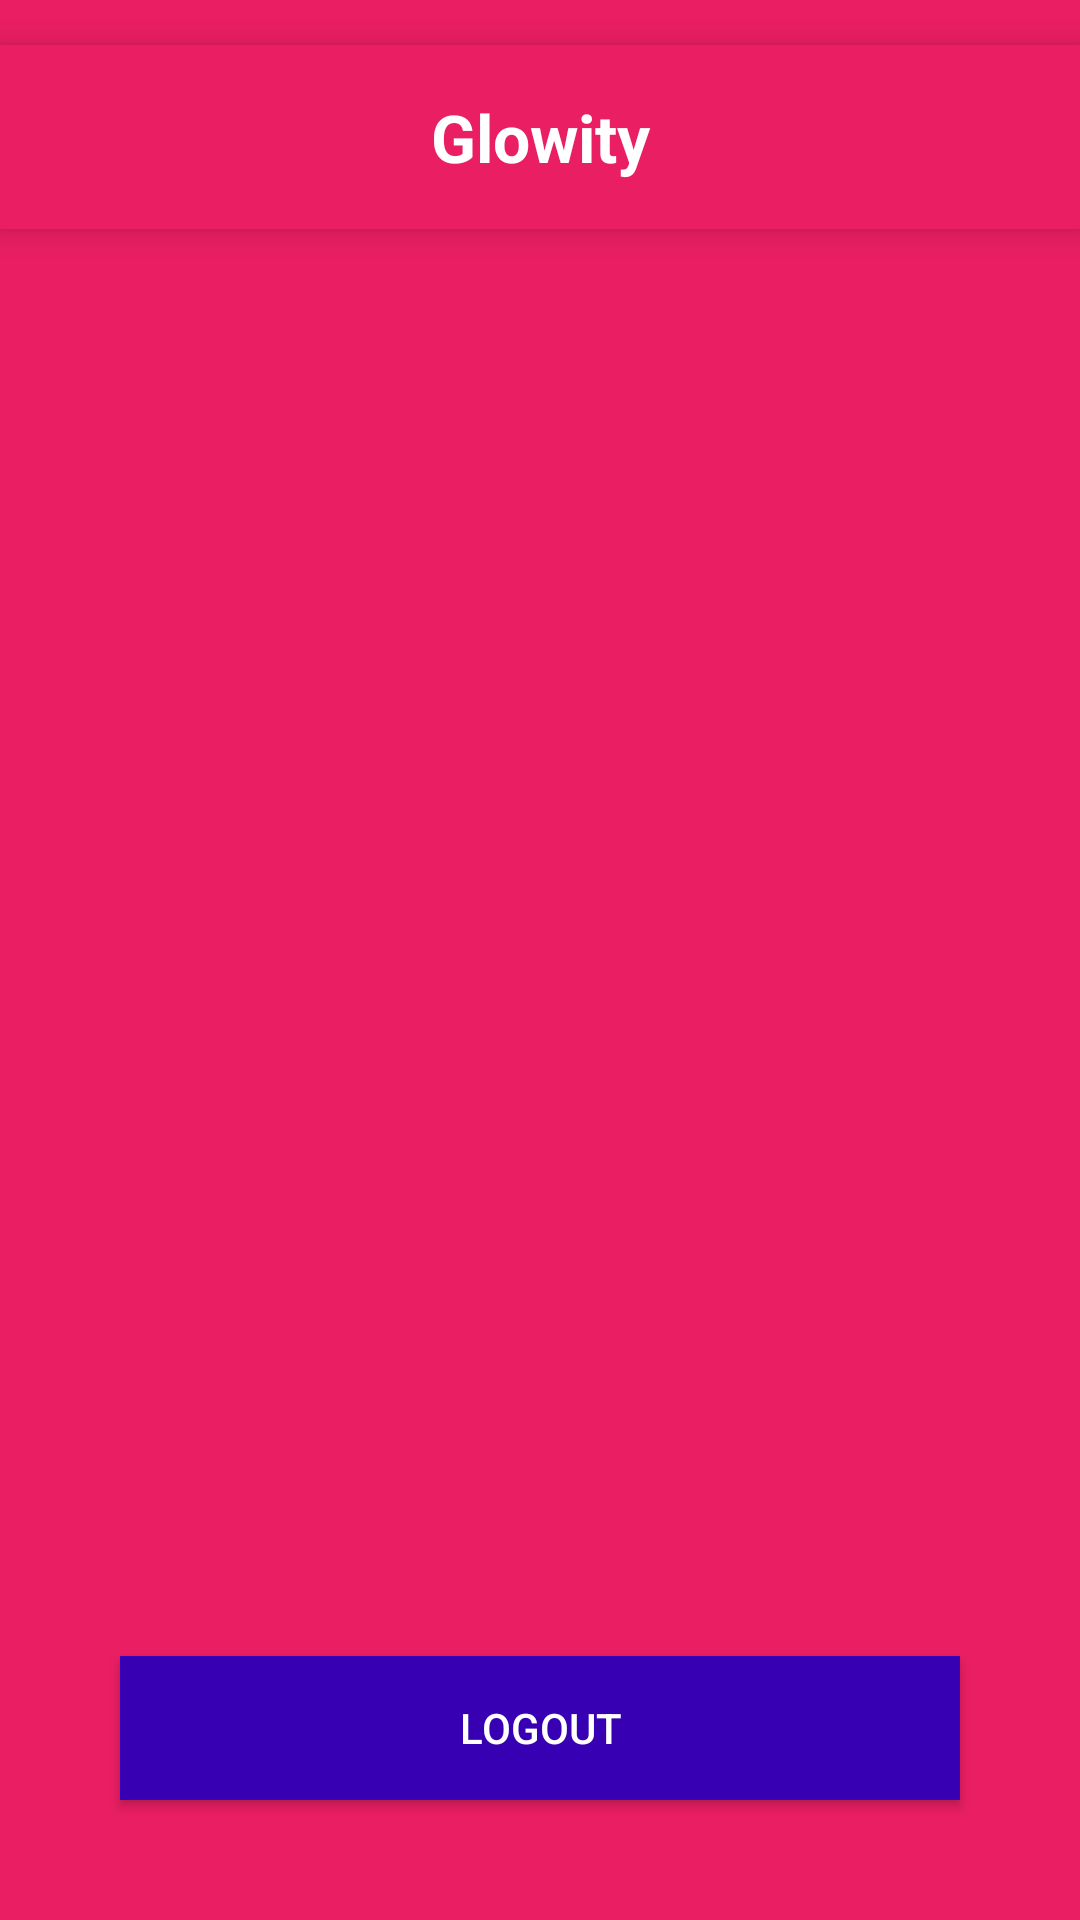

Reconstruct the res/layout file that produces this screen, plus the resources it refers to.
<!-- AndroidManifest.xml: application theme AppTheme -->
<!-- res/layout/activity_main.xml -->
<?xml version="1.0" encoding="utf-8"?>
<LinearLayout xmlns:android="http://schemas.android.com/apk/res/android"
    xmlns:app="http://schemas.android.com/apk/res-auto"
    xmlns:tools="http://schemas.android.com/tools"
    android:layout_width="match_parent"
    android:layout_height="match_parent"
    android:background="@color/pink"
    android:orientation="vertical"
    tools:context=".MainActivity">

    
    <LinearLayout
        android:layout_width="match_parent"
        android:layout_height="wrap_content"
        android:background="@color/pink"
        android:clipChildren="false"
        android:clipToPadding="false"
        android:elevation="6dp"
        android:layout_marginTop="15dp"
        android:orientation="horizontal"
        android:padding="16dp">

        
        <TextView
            android:id="@+id/textView15"
            android:layout_width="0dp"
            android:layout_height="wrap_content"
            android:layout_weight="1"
            android:gravity="center_vertical"
            android:text="Glowity"
            android:textAlignment="center"
            android:textColor="@android:color/white"
            android:textSize="22sp"
            android:textStyle="bold"
            tools:ignore="RtlCompat" />

    </LinearLayout>

    
    <androidx.recyclerview.widget.RecyclerView
        android:id="@+id/rycView"
        android:layout_width="match_parent"
        android:layout_height="0dp"
        android:layout_weight="1"
        android:clipChildren="false"
        android:clipToPadding="false"
        android:layout_marginTop="20dp"
        android:padding="16dp"
        android:scrollbars="vertical"
        tools:listitem="@layout/item_menu" />

    
    <Button
        android:id="@+id/btnLogout"
        android:layout_width="match_parent"
        android:layout_height="wrap_content"
        android:layout_marginStart="100dp"
        android:layout_marginTop="20dp"
        android:background="@color/purple_700"
        android:padding="10dp"
        android:layout_margin="40dp"
        android:layout_marginBottom="50dp"
        android:text="Logout"
        android:textColor="@android:color/white" />

</LinearLayout>
<!-- res/layout/item_menu.xml (included above) -->
<?xml version="1.0" encoding="utf-8"?>
<LinearLayout xmlns:android="http://schemas.android.com/apk/res/android"
    android:layout_width="match_parent"
    android:layout_height="wrap_content"
    android:orientation="horizontal"
    android:background="@color/white"
    android:elevation="4dp"
    android:padding="16dp"
    android:layout_marginBottom="25dp"
    android:clipToPadding="false"
    android:clipChildren="false"
    android:layout_marginHorizontal="8dp">

    
    <ImageView
        android:id="@+id/itemImage"
        android:layout_width="100dp"
        android:layout_height="100dp"
        android:layout_gravity="center_vertical"
        android:src="@drawable/sample_image"
        android:scaleType="centerCrop"
        android:background="@drawable/image_background"
        android:contentDescription="@string/product_image_desc" />

    
    <LinearLayout
        android:layout_width="0dp"
        android:layout_height="wrap_content"
        android:layout_weight="1"
        android:orientation="vertical"
        android:layout_marginStart="12dp"
        android:gravity="center_vertical">

        
        <TextView
            android:id="@+id/itemName"
            android:layout_width="wrap_content"
            android:layout_height="wrap_content"
            android:text="Product Name"
            android:textSize="16sp"
            android:textStyle="bold"
            android:textColor="@color/black" />

        
        <TextView
            android:id="@+id/itemPrice"
            android:layout_width="wrap_content"
            android:layout_height="wrap_content"
            android:text="Rp 30.000"
            android:textSize="14sp"
            android:textColor="@color/black"
            android:layout_marginTop="4dp" />

        
        <TextView
            android:id="@+id/itemRating"
            android:layout_width="wrap_content"
            android:layout_height="wrap_content"
            android:text="Rating: 4.5"
            android:textSize="12sp"
            android:textColor="@color/black"
            android:layout_marginTop="4dp" />
    </LinearLayout>
</LinearLayout>
<!-- resources referenced by this layout -->
<resources>
  <color name="black">#FF000000</color>
  <color name="pink">#E91E63</color>
  <color name="purple_700">#FF3700B3</color>
  <color name="white">#FFFFFFFF</color>
  <string name="product_image_desc" />
</resources>
